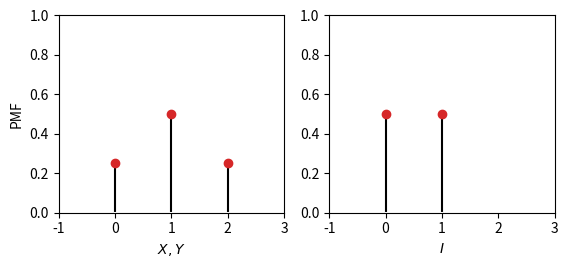

This figure's Python source:
import matplotlib.pyplot as plt

fig, (ax1, ax2) = plt.subplots(1, 2)

fig.figsize=(5, 3)

x1 = [0,1,2]
y1 = [0.25,0.5,0.25]

ax1.stem(x1,y1,basefmt='white',linefmt='black',markerfmt='C3o')
ax1.set_xlim(-1,3)
ax1.set_ylim(0,1)
ax1.set_aspect(3.5)
ax1.set_xlabel('$X,Y$')
ax1.set_ylabel('PMF')

x2 = [0,1]
y2 = [0.5,0.5]

ax2.stem(x2,y2,basefmt='white',linefmt='black',markerfmt='C3o')
ax2.set_xlim(-1,3)
ax2.set_ylim(0,1)
ax2.set_aspect(3.5)
ax2.set_xlabel('$I$')

plt.savefig('two_coins_pmfs.png',dpi=1200)